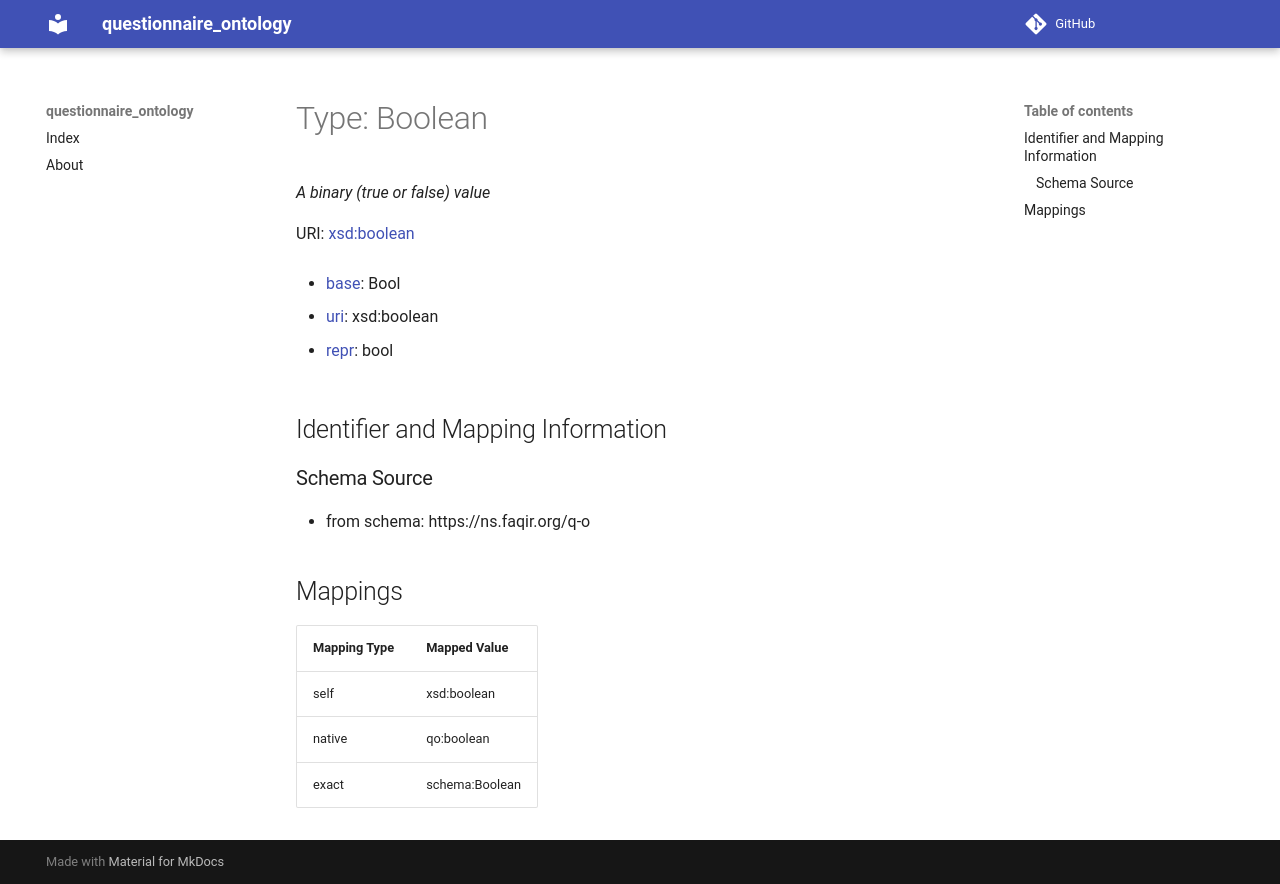

repository: faqirfoundation/questionnaire-ontology · page: Boolean/index.html · generator: mkdocs

# Type: Boolean 




_A binary (true or false) value_



URI: [xsd:boolean](http://www.w3.org/2001/XMLSchema#boolean)

* [base](https://w3id.org/linkml/base): Bool

* [uri](https://w3id.org/linkml/uri): xsd:boolean

* [repr](https://w3id.org/linkml/repr): bool








## Identifier and Mapping Information







### Schema Source


* from schema: https://ns.faqir.org/q-o




## Mappings

| Mapping Type | Mapped Value |
| ---  | ---  |
| self | xsd:boolean |
| native | qo:boolean |
| exact | schema:Boolean |
